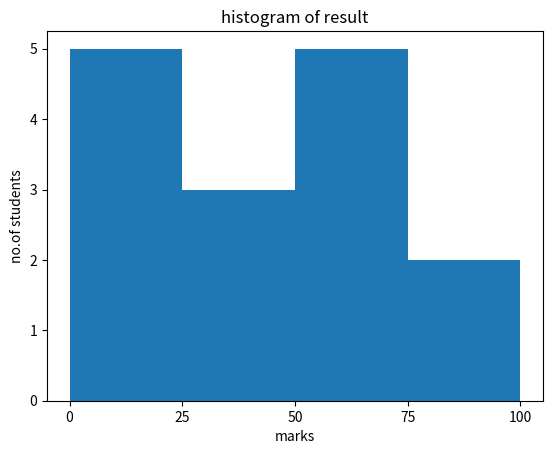

Generate this figure with matplotlib:
# 直方图
# 用于概率分布，他显示一组数值序列在给定的数值范围内出现的概率
# 而柱状图只是展示各个类别的频数

# 语法
# matplotlib.pyplot.hist（）
# 参数：
# x	必填参数，数组或者数组序列。
# bins	可选参数，整数或者序列，bins 表示每一个间隔的边缘（起点和终点）默认会生成10个间隔。
# range	指定全局间隔的下限与上限值 (min,max)，元组类型，默认值为 None。
# density	如果为 True，返回概率密度直方图；默认为 False，返回相应区间元素的个数的直方图。
# histtype	要绘制的直方图类型，默认值为“bar”，可选值有 barstacked(堆叠条形图)、step(未填充的阶梯图)、stepfilled(已填充的阶梯图)。

from matplotlib import pyplot as plt
import numpy as np
# 创建图形对象和轴域对象
fig,ax = plt.subplots(1,1)
a = np.array([22,87,5,43,56,73,55,54,11,20,51,5,79,31,27])
# 绘制直方图
ax.hist(a, bins = [0,25,50,75,100]) # 数组, bins：每个间隔的边缘
# 设置坐标轴
ax.set_title("histogram of result")
ax.set_xticks([0,25,50,75,100])
ax.set_xlabel('marks')
ax.set_ylabel('no.of students')
plt.show()